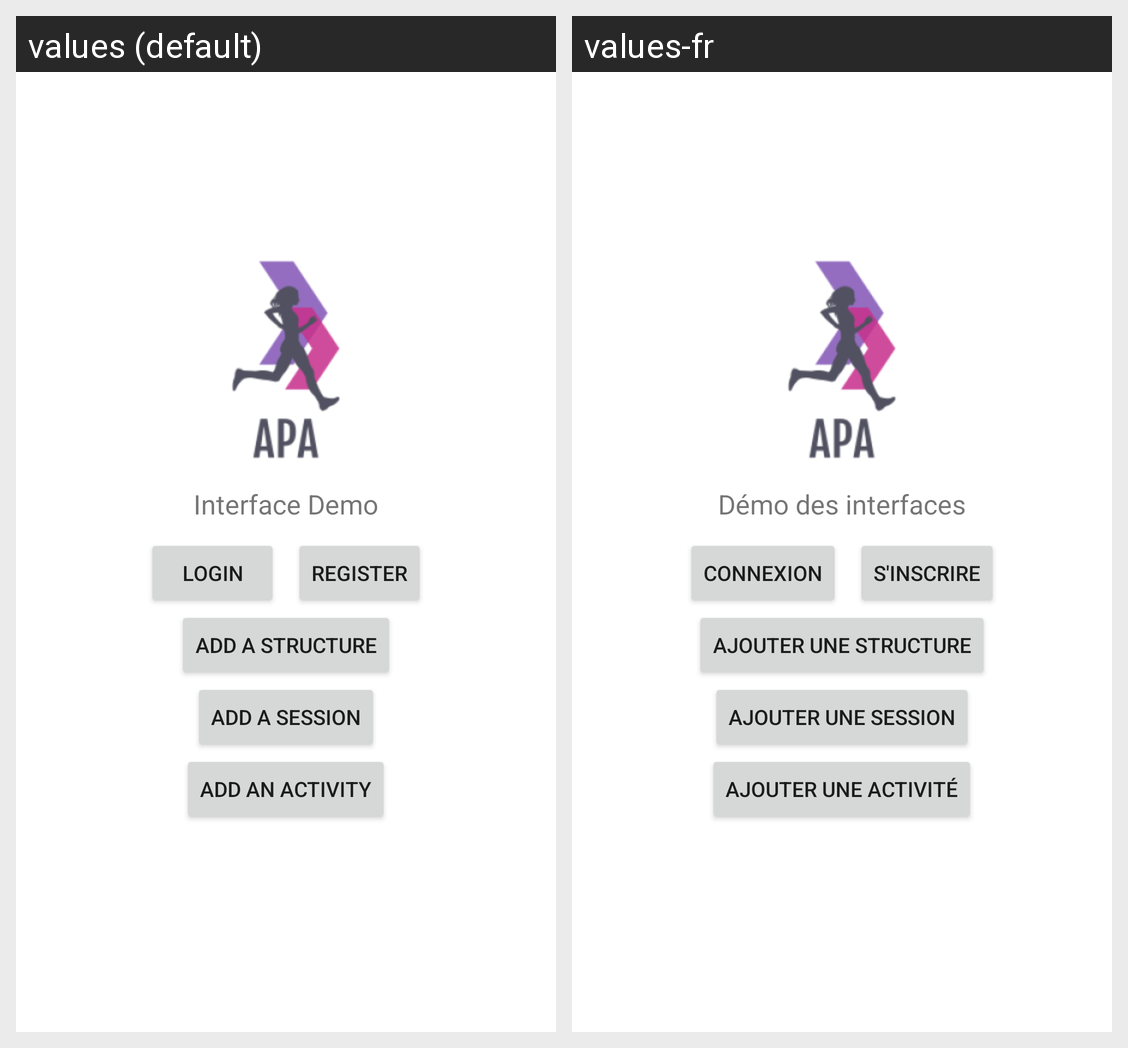

Strings drawn on this Android screen and how each of the app's shown locales translates them:
Android screen res/layout/fragment_demo.xml rendered under 2 locales, left to right: values (default), values-fr. Device: Nexus 5 (rendered at 1080×1920; each locale shown at half size, 540×960, under a caption strip naming it); theme Theme.APA.
Strings drawn on this screen, with the default value and each locale's value (text and hints the layout hard-codes, and strings that could not be matched under every locale, appear in the picture but are not listed):

interface_demo
  values: Interface Demo
  values-fr: Démo des interfaces

login
  values: Login
  values-fr: Connexion

register
  values: Register
  values-fr: S'inscrire

add_structure
  values: Add a structure
  values-fr: Ajouter une structure

add_session
  values: Add a session
  values-fr: Ajouter une session

add_activity
  values: Add an Activity
  values-fr: Ajouter une activité
